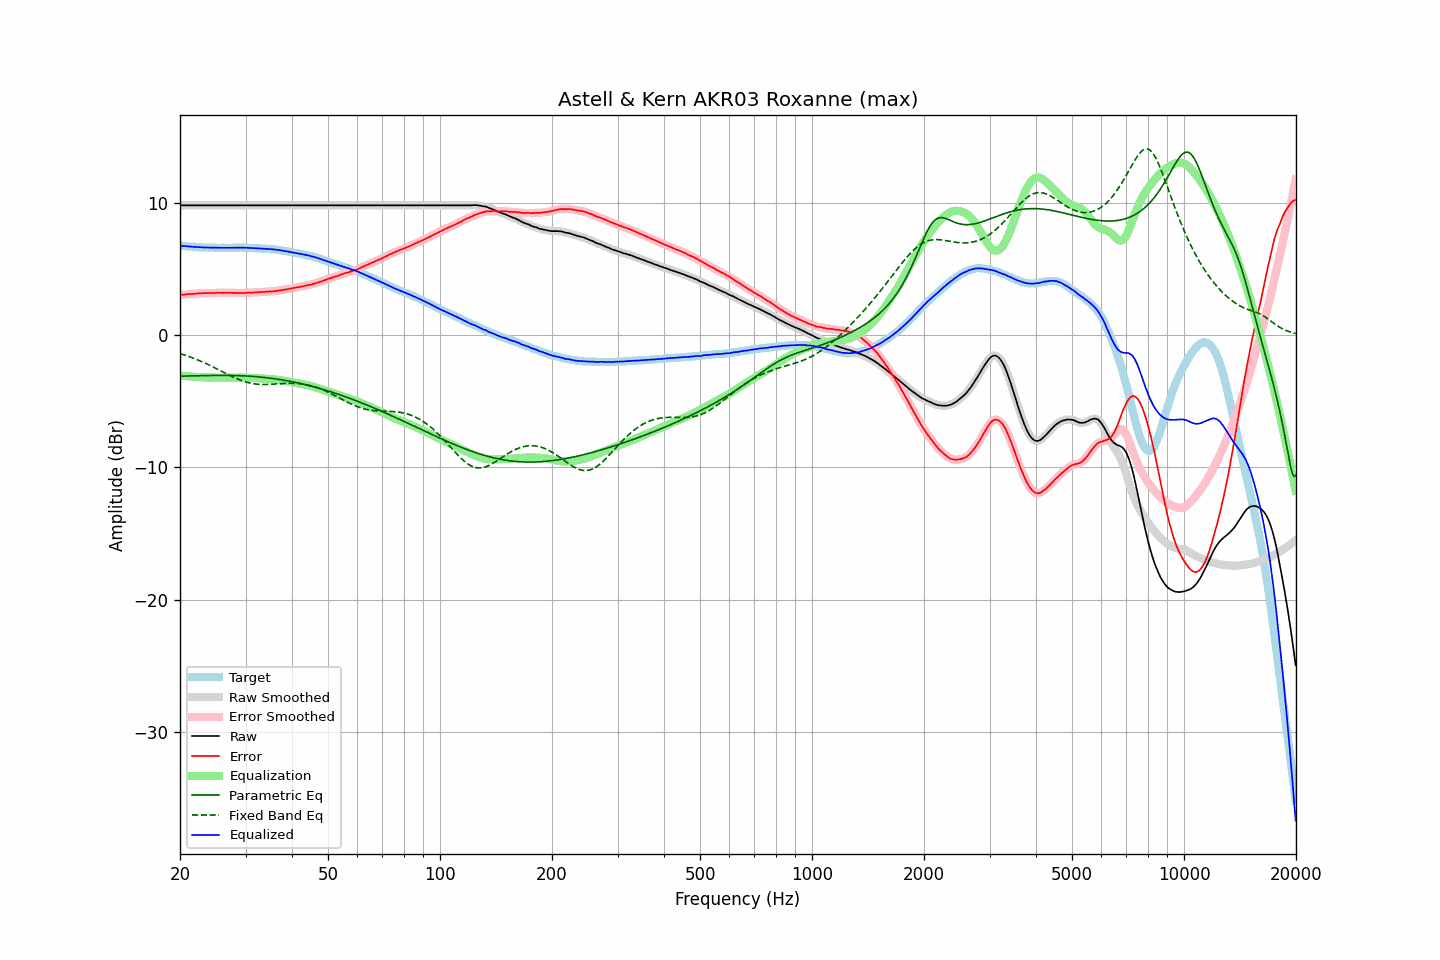

The data file committed next to this chart (first rows):
frequency, raw, error, smoothed, error_smoothed, equalization, parametric_eq, fixed_band_eq, equalized_raw, equalized_smoothed, target
20.00, 9.83, 3.05, 9.83, 3.05, -3.05, -3.10, -1.39, 6.78, 6.78, 6.78
20.20, 9.83, 3.06, 9.83, 3.06, -3.06, -3.09, -1.42, 6.76, 6.76, 6.77
20.40, 9.83, 3.07, 9.83, 3.07, -3.08, -3.09, -1.46, 6.75, 6.75, 6.76
20.61, 9.83, 3.08, 9.83, 3.09, -3.09, -3.09, -1.50, 6.74, 6.74, 6.75
20.81, 9.83, 3.10, 9.83, 3.10, -3.10, -3.09, -1.54, 6.73, 6.73, 6.73
21.02, 9.83, 3.11, 9.83, 3.11, -3.11, -3.08, -1.59, 6.72, 6.72, 6.72
21.23, 9.83, 3.12, 9.83, 3.12, -3.12, -3.08, -1.63, 6.71, 6.71, 6.71
21.44, 9.83, 3.11, 9.83, 3.12, -3.13, -3.08, -1.67, 6.70, 6.70, 6.72
21.66, 9.83, 3.13, 9.83, 3.13, -3.13, -3.07, -1.72, 6.69, 6.69, 6.70
21.87, 9.83, 3.13, 9.83, 3.14, -3.14, -3.07, -1.77, 6.69, 6.69, 6.70
22.09, 9.83, 3.15, 9.83, 3.15, -3.15, -3.07, -1.82, 6.68, 6.68, 6.68
22.31, 9.83, 3.16, 9.83, 3.16, -3.16, -3.07, -1.87, 6.67, 6.67, 6.67
22.54, 9.83, 3.17, 9.83, 3.17, -3.17, -3.06, -1.92, 6.66, 6.66, 6.66
22.76, 9.83, 3.17, 9.83, 3.18, -3.18, -3.06, -1.97, 6.65, 6.65, 6.66
22.99, 9.83, 3.18, 9.83, 3.18, -3.18, -3.06, -2.02, 6.65, 6.65, 6.65
23.22, 9.83, 3.19, 9.83, 3.19, -3.19, -3.05, -2.08, 6.64, 6.64, 6.64
23.45, 9.83, 3.18, 9.83, 3.19, -3.19, -3.05, -2.13, 6.64, 6.64, 6.65
23.69, 9.83, 3.19, 9.83, 3.19, -3.19, -3.05, -2.19, 6.64, 6.64, 6.64
23.92, 9.83, 3.20, 9.83, 3.19, -3.20, -3.05, -2.25, 6.63, 6.63, 6.63
24.16, 9.83, 3.19, 9.83, 3.20, -3.20, -3.04, -2.30, 6.63, 6.63, 6.64
24.40, 9.83, 3.19, 9.83, 3.20, -3.20, -3.04, -2.36, 6.63, 6.63, 6.64
24.65, 9.83, 3.20, 9.83, 3.20, -3.20, -3.04, -2.42, 6.63, 6.63, 6.63
24.89, 9.83, 3.20, 9.83, 3.21, -3.21, -3.04, -2.48, 6.62, 6.62, 6.63
25.14, 9.83, 3.21, 9.83, 3.21, -3.21, -3.04, -2.55, 6.62, 6.62, 6.62
25.39, 9.83, 3.21, 9.83, 3.21, -3.21, -3.04, -2.61, 6.62, 6.62, 6.62
25.65, 9.83, 3.21, 9.83, 3.21, -3.21, -3.04, -2.67, 6.62, 6.62, 6.62
25.91, 9.83, 3.21, 9.83, 3.21, -3.21, -3.03, -2.73, 6.62, 6.62, 6.62
26.16, 9.83, 3.20, 9.83, 3.21, -3.21, -3.03, -2.80, 6.62, 6.62, 6.63
26.43, 9.83, 3.21, 9.83, 3.21, -3.21, -3.04, -2.86, 6.62, 6.62, 6.62
26.69, 9.83, 3.21, 9.83, 3.21, -3.21, -3.04, -2.92, 6.62, 6.62, 6.62
26.96, 9.83, 3.21, 9.83, 3.22, -3.21, -3.04, -2.98, 6.62, 6.62, 6.62
27.23, 9.83, 3.21, 9.83, 3.21, -3.21, -3.04, -3.04, 6.62, 6.62, 6.62
27.50, 9.83, 3.21, 9.83, 3.21, -3.21, -3.04, -3.10, 6.62, 6.62, 6.62
27.77, 9.83, 3.20, 9.83, 3.21, -3.21, -3.04, -3.16, 6.62, 6.62, 6.63
28.05, 9.83, 3.21, 9.83, 3.21, -3.21, -3.05, -3.21, 6.62, 6.62, 6.62
28.33, 9.83, 3.20, 9.83, 3.20, -3.20, -3.05, -3.27, 6.63, 6.63, 6.63
28.62, 9.83, 3.20, 9.83, 3.20, -3.20, -3.05, -3.32, 6.63, 6.63, 6.63
28.90, 9.83, 3.19, 9.83, 3.20, -3.20, -3.06, -3.37, 6.63, 6.63, 6.64
29.19, 9.83, 3.19, 9.83, 3.20, -3.20, -3.06, -3.41, 6.63, 6.63, 6.64
29.48, 9.83, 3.20, 9.83, 3.20, -3.20, -3.07, -3.46, 6.63, 6.63, 6.63
29.78, 9.83, 3.20, 9.83, 3.20, -3.20, -3.07, -3.50, 6.62, 6.62, 6.63
30.08, 9.83, 3.20, 9.83, 3.21, -3.21, -3.08, -3.53, 6.62, 6.62, 6.63
30.38, 9.83, 3.22, 9.83, 3.22, -3.21, -3.09, -3.57, 6.62, 6.62, 6.61
30.68, 9.83, 3.22, 9.83, 3.22, -3.22, -3.09, -3.60, 6.61, 6.61, 6.61
30.99, 9.83, 3.22, 9.83, 3.22, -3.22, -3.10, -3.63, 6.60, 6.60, 6.61
31.30, 9.83, 3.22, 9.83, 3.23, -3.23, -3.11, -3.65, 6.60, 6.60, 6.61
31.61, 9.83, 3.23, 9.83, 3.23, -3.24, -3.12, -3.67, 6.59, 6.59, 6.60
31.93, 9.83, 3.25, 9.83, 3.24, -3.24, -3.13, -3.69, 6.59, 6.59, 6.58
32.24, 9.83, 3.24, 9.83, 3.25, -3.25, -3.14, -3.70, 6.58, 6.58, 6.59
32.57, 9.83, 3.26, 9.83, 3.26, -3.26, -3.15, -3.71, 6.57, 6.57, 6.57
32.89, 9.83, 3.26, 9.83, 3.26, -3.26, -3.16, -3.72, 6.56, 6.56, 6.57
33.22, 9.83, 3.27, 9.83, 3.27, -3.27, -3.18, -3.72, 6.56, 6.56, 6.56
33.55, 9.83, 3.27, 9.83, 3.28, -3.28, -3.19, -3.73, 6.55, 6.55, 6.56
33.89, 9.83, 3.28, 9.83, 3.29, -3.29, -3.20, -3.73, 6.54, 6.54, 6.55
34.23, 9.83, 3.30, 9.83, 3.30, -3.29, -3.22, -3.72, 6.54, 6.54, 6.53
34.57, 9.83, 3.30, 9.83, 3.31, -3.30, -3.23, -3.72, 6.53, 6.53, 6.53
34.92, 9.83, 3.32, 9.83, 3.31, -3.31, -3.24, -3.71, 6.52, 6.52, 6.51
35.27, 9.83, 3.30, 9.83, 3.32, -3.32, -3.26, -3.71, 6.51, 6.51, 6.53
35.62, 9.83, 3.33, 9.83, 3.33, -3.33, -3.28, -3.70, 6.50, 6.50, 6.50
35.97, 9.83, 3.33, 9.83, 3.34, -3.34, -3.29, -3.69, 6.49, 6.49, 6.50
... 635 more rows
